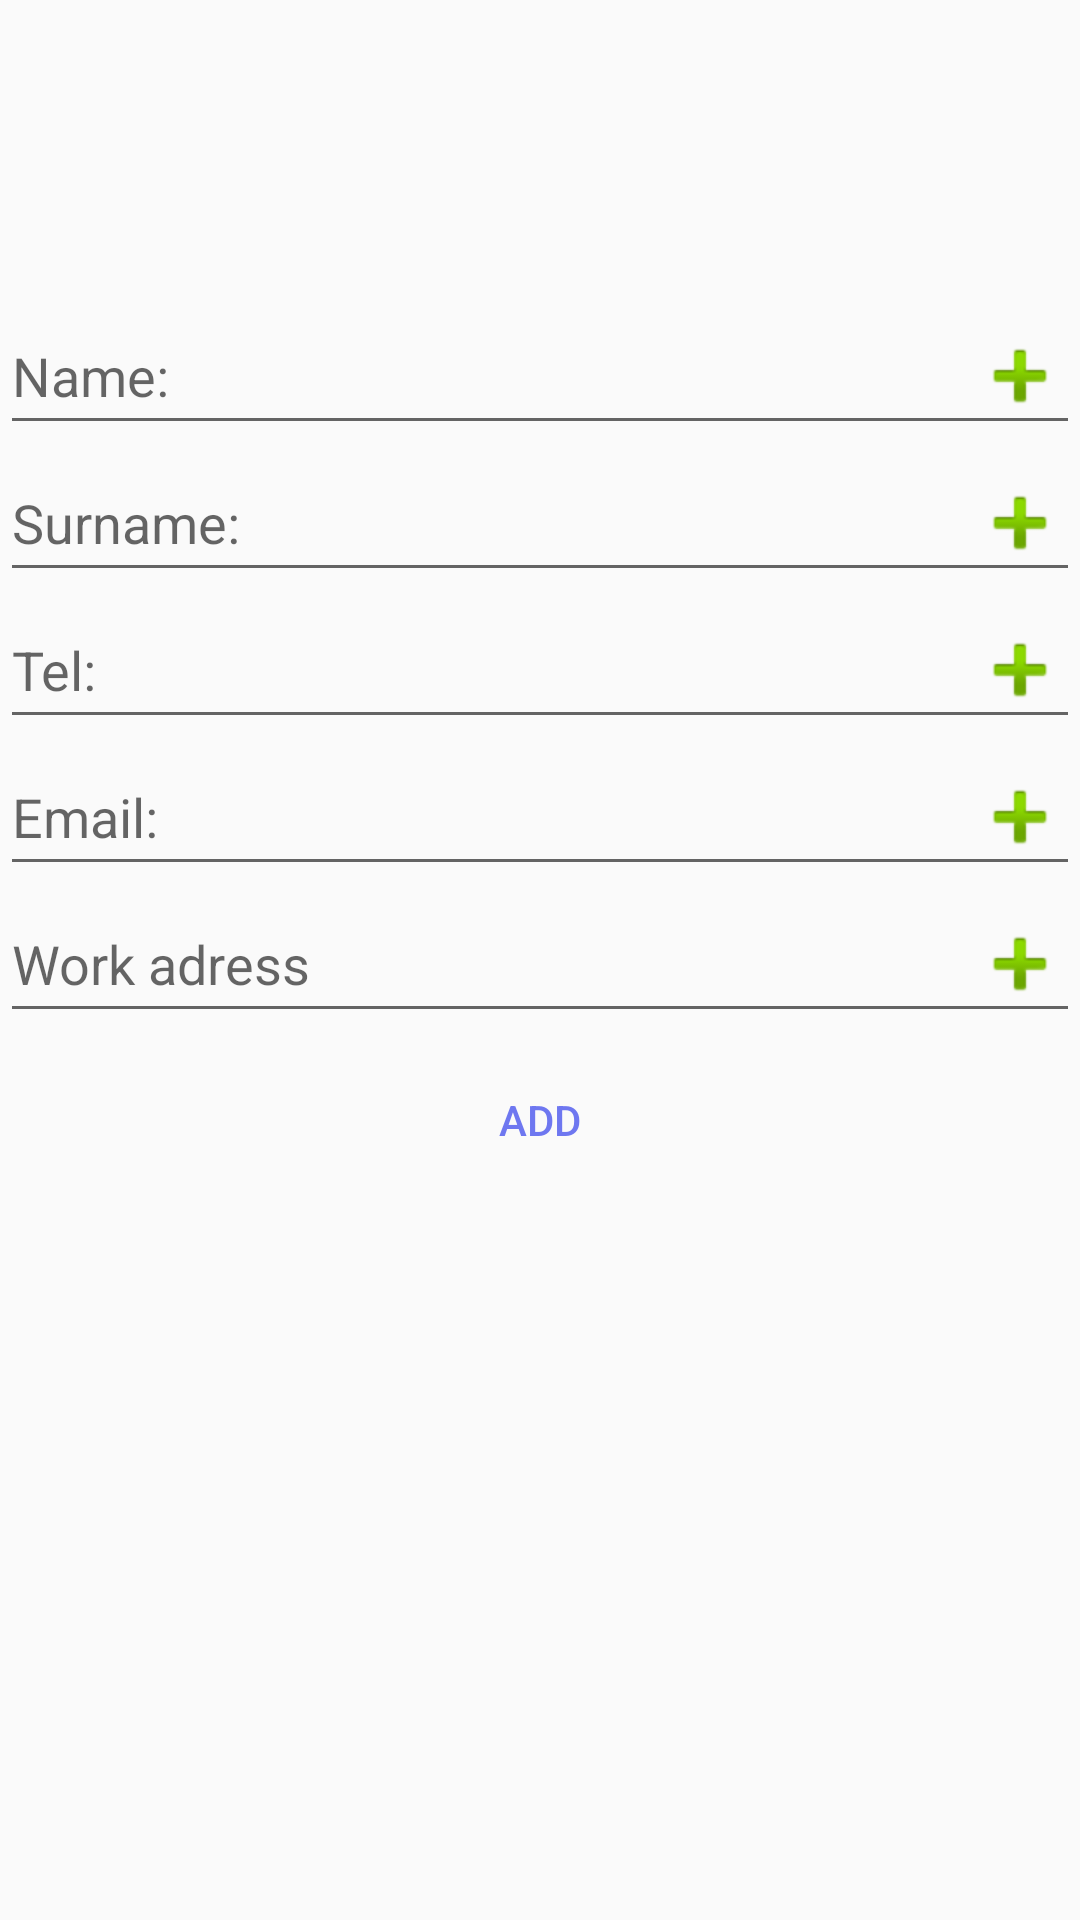

Produce the Android XML layout that renders to this screen, including the resource entries it uses.
<!-- AndroidManifest.xml: application theme AppTheme -->
<!-- res/layout/activity_new_contact.xml -->
<?xml version="1.0" encoding="utf-8"?>
<LinearLayout xmlns:android="http://schemas.android.com/apk/res/android"
    xmlns:app="http://schemas.android.com/apk/res-auto"
    xmlns:tools="http://schemas.android.com/tools"
    android:id="@+id/activity_new_contact"
    android:layout_width="match_parent"
    android:layout_height="match_parent"
    tools:context="com.example.lenovo.myfinalproject.NewContactActivity"
    android:orientation="vertical"
    android:weightSum="1">

    <ImageView
        android:layout_width="match_parent"
        android:layout_height="97dp"
        android:id="@+id/imageView"
        android:clickable="true"

        android:layout_weight="0.01" />

    <EditText
        android:layout_width="fill_parent"
        android:layout_height="wrap_content"
        android:hint="Name:"
        android:id="@+id/edtName"
        android:drawableRight="@android:drawable/ic_input_add"/>
    <EditText
        android:layout_width="fill_parent"
        android:layout_height="wrap_content"
        android:hint="Surname:"
        android:id="@+id/edtSurname"
        android:drawableRight="@android:drawable/ic_input_add"/>
    <EditText
        android:layout_width="fill_parent"
        android:layout_height="wrap_content"
        android:hint="Tel:"
        android:id="@+id/edtTel"
        android:drawableRight="@android:drawable/ic_input_add"/>
    <EditText
        android:layout_width="fill_parent"
        android:layout_height="wrap_content"
        android:hint="Email:"
        android:id="@+id/edtEmail"
        android:drawableRight="@android:drawable/ic_input_add"/>
    <EditText
        android:layout_width="fill_parent"
        android:layout_height="wrap_content"
        android:id="@+id/edtWork"
        android:hint="Work adress"
        android:drawableRight="@android:drawable/ic_input_add"/>
    <Button
        android:layout_width="fill_parent"
        android:layout_height="38dp"
        android:text="add"
        android:id="@+id/btnAddNewContact"
        android:layout_gravity="center"
        android:layout_marginTop="10sp"
        android:textColor="#6E77F0"
        android:background="@drawable/button_background" />


</LinearLayout>
<!-- resources referenced by this layout -->
<resources>
  <!-- drawable button_background (drawable) -->
  <?xml version="1.0" encoding="utf-8"?>
  <selector xmlns:android="http://schemas.android.com/apk/res/android">
          <item android:drawable="@drawable/white" android:state_pressed="true"></item>
          <item android:drawable="@drawable/black" android:state_focused="true"></item>
          <item android:drawable="@drawable/qwe" />
  </selector>
  <style name="AppTheme" parent="Theme.AppCompat.Light.DarkActionBar">
  
      </style>
</resources>
